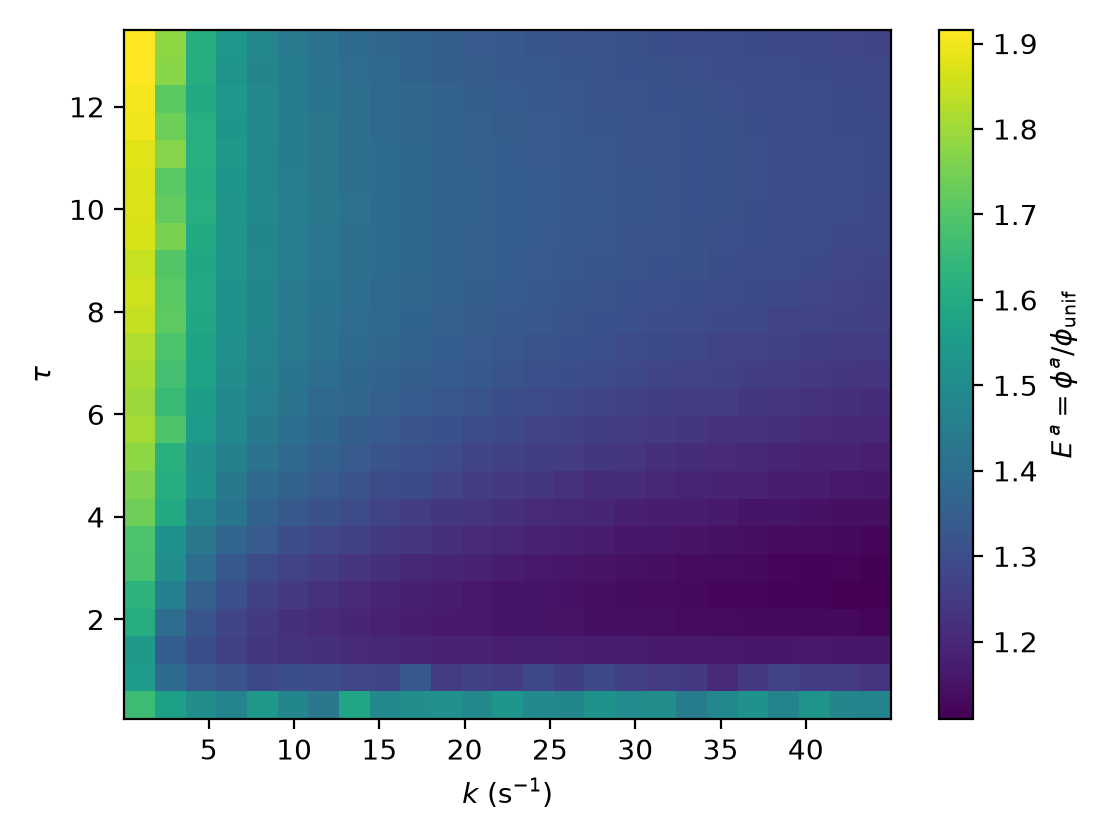

The file beside this chart, header and first rows:
k, tau, E
0.9501, 0.3265, 1.664
2.748, 0.3265, 1.569
4.545, 0.3265, 1.508
6.343, 0.3265, 1.471
8.14, 0.3265, 1.542
9.938, 0.3265, 1.48
11.74, 0.3265, 1.43
13.53, 0.3265, 1.584
15.33, 0.3265, 1.49
17.13, 0.3265, 1.509
18.93, 0.3265, 1.518
20.72, 0.3265, 1.489
22.52, 0.3265, 1.535
24.32, 0.3265, 1.49
26.12, 0.3265, 1.478
27.91, 0.3265, 1.519
29.71, 0.3265, 1.498
31.51, 0.3265, 1.508
33.31, 0.3265, 1.452
35.1, 0.3265, 1.486
36.9, 0.3265, 1.524
38.7, 0.3265, 1.469
40.5, 0.3265, 1.526
42.29, 0.3265, 1.477
44.09, 0.3265, 1.475
0.9501, 0.8641, 1.554
2.748, 0.8641, 1.39
4.545, 0.8641, 1.34
6.343, 0.8641, 1.321
8.14, 0.8641, 1.289
9.938, 0.8641, 1.302
11.74, 0.8641, 1.299
13.53, 0.8641, 1.281
15.33, 0.8641, 1.279
17.13, 0.8641, 1.333
18.93, 0.8641, 1.251
20.72, 0.8641, 1.27
22.52, 0.8641, 1.255
24.32, 0.8641, 1.285
26.12, 0.8641, 1.26
27.91, 0.8641, 1.286
29.71, 0.8641, 1.263
31.51, 0.8641, 1.253
33.31, 0.8641, 1.248
35.1, 0.8641, 1.205
36.9, 0.8641, 1.242
38.7, 0.8641, 1.27
40.5, 0.8641, 1.256
42.29, 0.8641, 1.254
44.09, 0.8641, 1.231
0.9501, 1.402, 1.541
2.748, 1.402, 1.349
4.545, 1.402, 1.303
6.343, 1.402, 1.268
8.14, 1.402, 1.236
9.938, 1.402, 1.227
11.74, 1.402, 1.218
13.53, 1.402, 1.205
15.33, 1.402, 1.202
17.13, 1.402, 1.194
... 565 more rows
